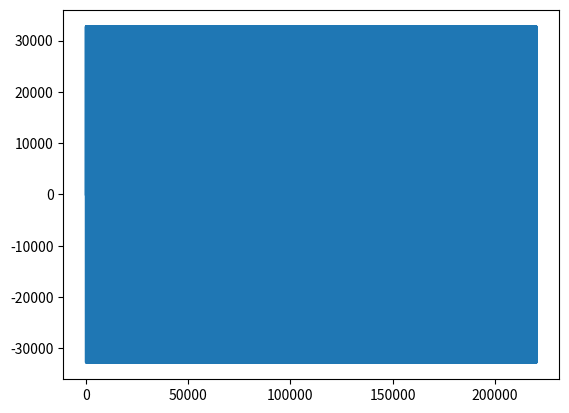

Recreate this plot in Python. (Note: this script raises an exception after producing the figure.)
"""     SEÑALES BÁSICAS EN PYTHON 
Cada numero trabajado aqui son BITS

range(a,b,c)
a = start, b = end c = periodo

mplt.plot(X,Y) continuas
mplt.stem(X,Y) discretas

x = [i+2 for i in range(10) if i%2== 0]
    [haz esto for este rango si esto se cumple]

"""
# Librerías requerídas
import numpy as np
import matplotlib.pyplot as plt
from scipy.io import wavfile

##  SEÑALES BÁSICAS
#n = np.arange(-5,5)     # Crea un array desde -2 a 2
#u = np.heaviside(n,1)   # señal escalón unitario (array que irá en el eje X, valor cuando sea 0)
#u = np.where(n>0,n,2)   # señal rampa (condicion ,  se cumple, no se cumple)    
#u = np.zeros_like(n); u[n==0] = 1   # señal delta o unitaria (array de ceros de n tamaño); 
#plt.stem(n,u)

## SIMULACIÓN DE SEÑALES SIMPLES

def ondaSeno(Fm,w,T,a=1,phi=0):
    s = []
    for t in range(Fm*T):
        s.append((a*np.sin((2*np.pi/Fm)*w*t))+phi)   #se convierte en radianes
    return np.array(s)

def ondaCuadrada(Fm,w,T,a=1,phi=0):
    s = []
    for t in range(Fm*T):
        if (a*np.sin((2*np.pi/Fm)*w*t)+phi < 0):
            s.append(-1 * a)
        else:
            s.append(1 * a)
    return np.array(s)

# Generar una señal de 3 segundos a 8khz de muestreo y 2hz de frecuencia

muestreo = 44100   
tiempo = 5
freq = 440

onda = ondaSeno(muestreo,freq,tiempo)
#onda = ondaCuadrada(muestreo,freq,tiempo)

plt.plot([i for i in range(len(onda))],onda*32767)
plt.show()

## CONVERSIÓN A .wav
# Usamos 16 bits

wavfile.write('./audios/clase_1-OndaCuadrada.wav',muestreo,onda)